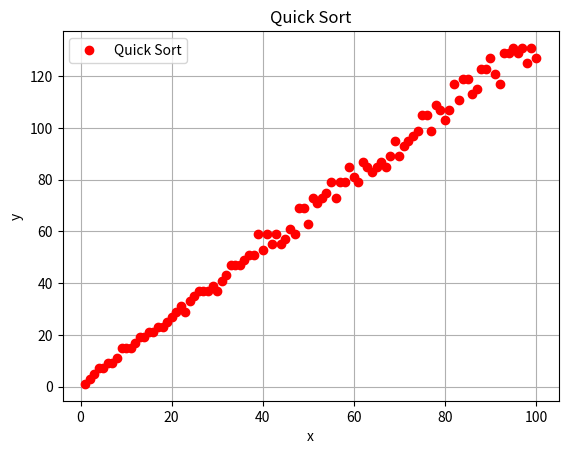
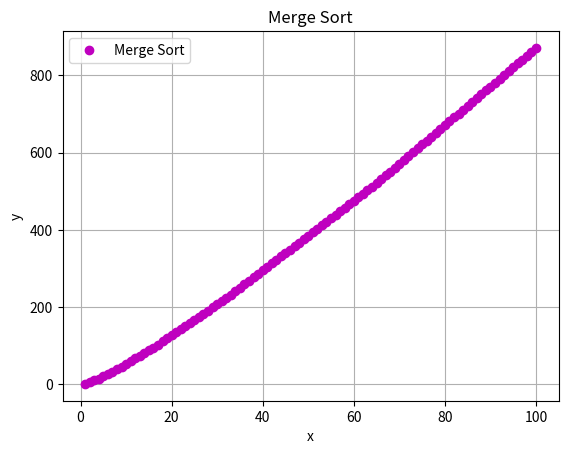

Write the Python code that produced these figures, in order.
import matplotlib.pyplot as plt 
from mpl_toolkits.mplot3d import Axes3D
import random 

times=0

def quicksort(arr):
    global times
    if len(arr) <= 1:
        times+=1
        return arr
    else:
        times+=1
        pivot = arr[0]
        lesser = [x for x in arr[1:] if x <= pivot]
        greater = [x for x in arr[1:] if x > pivot]
        return quicksort(lesser) + [pivot] + quicksort(greater)
    
def merge_sort(arr):
    global times
    if len(arr) <= 1:
        times+=1
        return arr
    
    # Dividir la lista en mitades
    times+=1
    mid = len(arr) // 2
    left_half = arr[:mid]
    right_half = arr[mid:]
    
    # Aplicar recursivamente MergeSort a las mitades
    left_half = merge_sort(left_half)
    right_half = merge_sort(right_half)
    
    # Combinar las mitades ordenadas
    return merge(left_half, right_half)


def merge(left, right):
    global times
    merged = []
    left_index, right_index = 0, 0
    
    # Combinar los elementos de las mitades en orden
    while left_index < len(left) and right_index < len(right):
        global times
        if left[left_index] <= right[right_index]:
            times+=1
            merged.append(left[left_index])
            left_index += 1
        else:
            times+=1
            merged.append(right[right_index])
            right_index += 1
    
    # Agregar los elementos restantes de la mitad izquierda (si los hay)
    while left_index < len(left):
        times+=1
        merged.append(left[left_index])
        left_index += 1
    
    # Agregar los elementos restantes de la mitad derecha (si los hay)
    while right_index < len(right):
        times+=1
        merged.append(right[right_index])
        right_index += 1
    return merged
    

TAM=101 
eje_x = list(range(1, TAM, 1))
eje_y =[]
lista_variable = []

for num in eje_x:
    lista_variable=random.sample(range(0, 1000), num)
    print(lista_variable)
    times = 0
    lista_variable=quicksort(lista_variable)
    eje_y.append(times)
print(lista_variable)

fig, ax = plt.subplots(facecolor='w', edgecolor='k')
ax.plot(eje_x, eje_y, marker="o", color="r", linestyle='None')

ax.set_xlabel("x")
ax.set_ylabel("y")
ax.grid(True)
ax.legend(["Quick Sort"])

plt.title("Quick Sort")
plt.show()


TAM=101 
eje_x3 = list(range(1, TAM, 1))
eje_y3 =[]
lista_variable3 = []


for num in eje_x3:
	lista_variable3=random.sample(range(0,1000), num)
	print(lista_variable3)
	times = 0
	lista_variable3=merge_sort(lista_variable3)
	eje_y3.append(times)

print(lista_variable3)

fig, ax = plt.subplots(facecolor='w', edgecolor='k')
ax.plot(eje_x3, eje_y3, marker="o", color="m", linestyle='None')

ax.set_xlabel("x")
ax.set_ylabel("y")
ax.grid(True)
ax.legend(["Merge Sort"])

plt.title("Merge Sort")
plt.show()